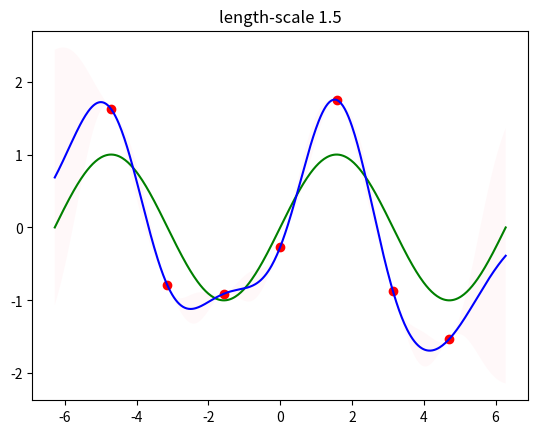

This chart was generated by the following Python code:
import numpy as np
import matplotlib.pyplot as plt
import math
from scipy.spatial.distance import cdist, pdist

# Generate data
l = 1.5
sigma = 1.0
cardinality = 7
noise_sigma = 0.5

X = np.linspace(-1.5*np.pi, 1.5*np.pi, num=cardinality)
Xlen = X.shape[0]
Y = np.sin(X) + np.sqrt(noise_sigma)*np.random.randn(Xlen)
x_s = np.linspace(-2*np.pi, 2*np.pi, 500)
x_s_len = x_s.shape[0]
X = X[:,None]
Y = Y[:,None]
x_s = x_s[:,None]

def kernel(xi, xj, scale):
	return (sigma**2)*np.exp(-cdist(xi, xj, 'sqeuclidean')/(scale**2))

def compute_posterior(scale):
    k = kernel(x_s,X,scale)
    Cinv = np.linalg.inv(kernel(X,X,scale))
    mu = np.dot(np.dot(k,Cinv),Y)

    c = kernel(x_s, x_s,scale)
    sig = c - np.dot(np.dot(k,Cinv),np.transpose(k))
    return mu, sig

def plot_sample_prior(scale):
	samples = 5
	mu = np.zeros((x_s_len))
	K =  kernel(x_s,x_s,scale)
	Z = np.random.multivariate_normal(mu,K,samples)
	plt.figure()
	for i in range(samples):
		plt.plot(x_s[:],Z[i,:])
	title = 'length-scale '+str(scale)
	plt.title(title)
	plt.show()

def plot_samples_posterior(mu, sig):
	samples = 5
	mu = np.reshape(mu,(x_s_len,))
	Z = np.random.multivariate_normal(mu,np.nan_to_num(sig),samples)
	plt.figure()
	plt.plot(X,Y,'ro')
	for i in range(samples):
		plt.plot(x_s[:],Z[i,:])
	plt.plot(x_s[:],mu[:],color="black",linewidth=2)
	title = 'length-scale '+str(l)
	plt.title(title)
	plt.show()

def plot_posterior(mu, sig):
    plt.plot(X, Y,'ro')
    plt.plot(x_s,np.sin(x_s), color = 'green')
    plt.plot(x_s,mu, color = 'blue')
    mu = np.reshape(mu,(x_s_len,))
    xs = np.reshape(x_s,(x_s_len,))
    sig_vec = np.diag(sig)
    upper = mu + 2*sig_vec
    lower = mu - 2*sig_vec
    ax = plt.gca()
    ax.fill_between(xs, upper, lower, facecolor='pink', interpolate=True, alpha=0.1)
    title = 'length-scale '+str(l)
    plt.title(title)
    plt.show()

mu, sig = compute_posterior(l)

plot_posterior(mu,sig)